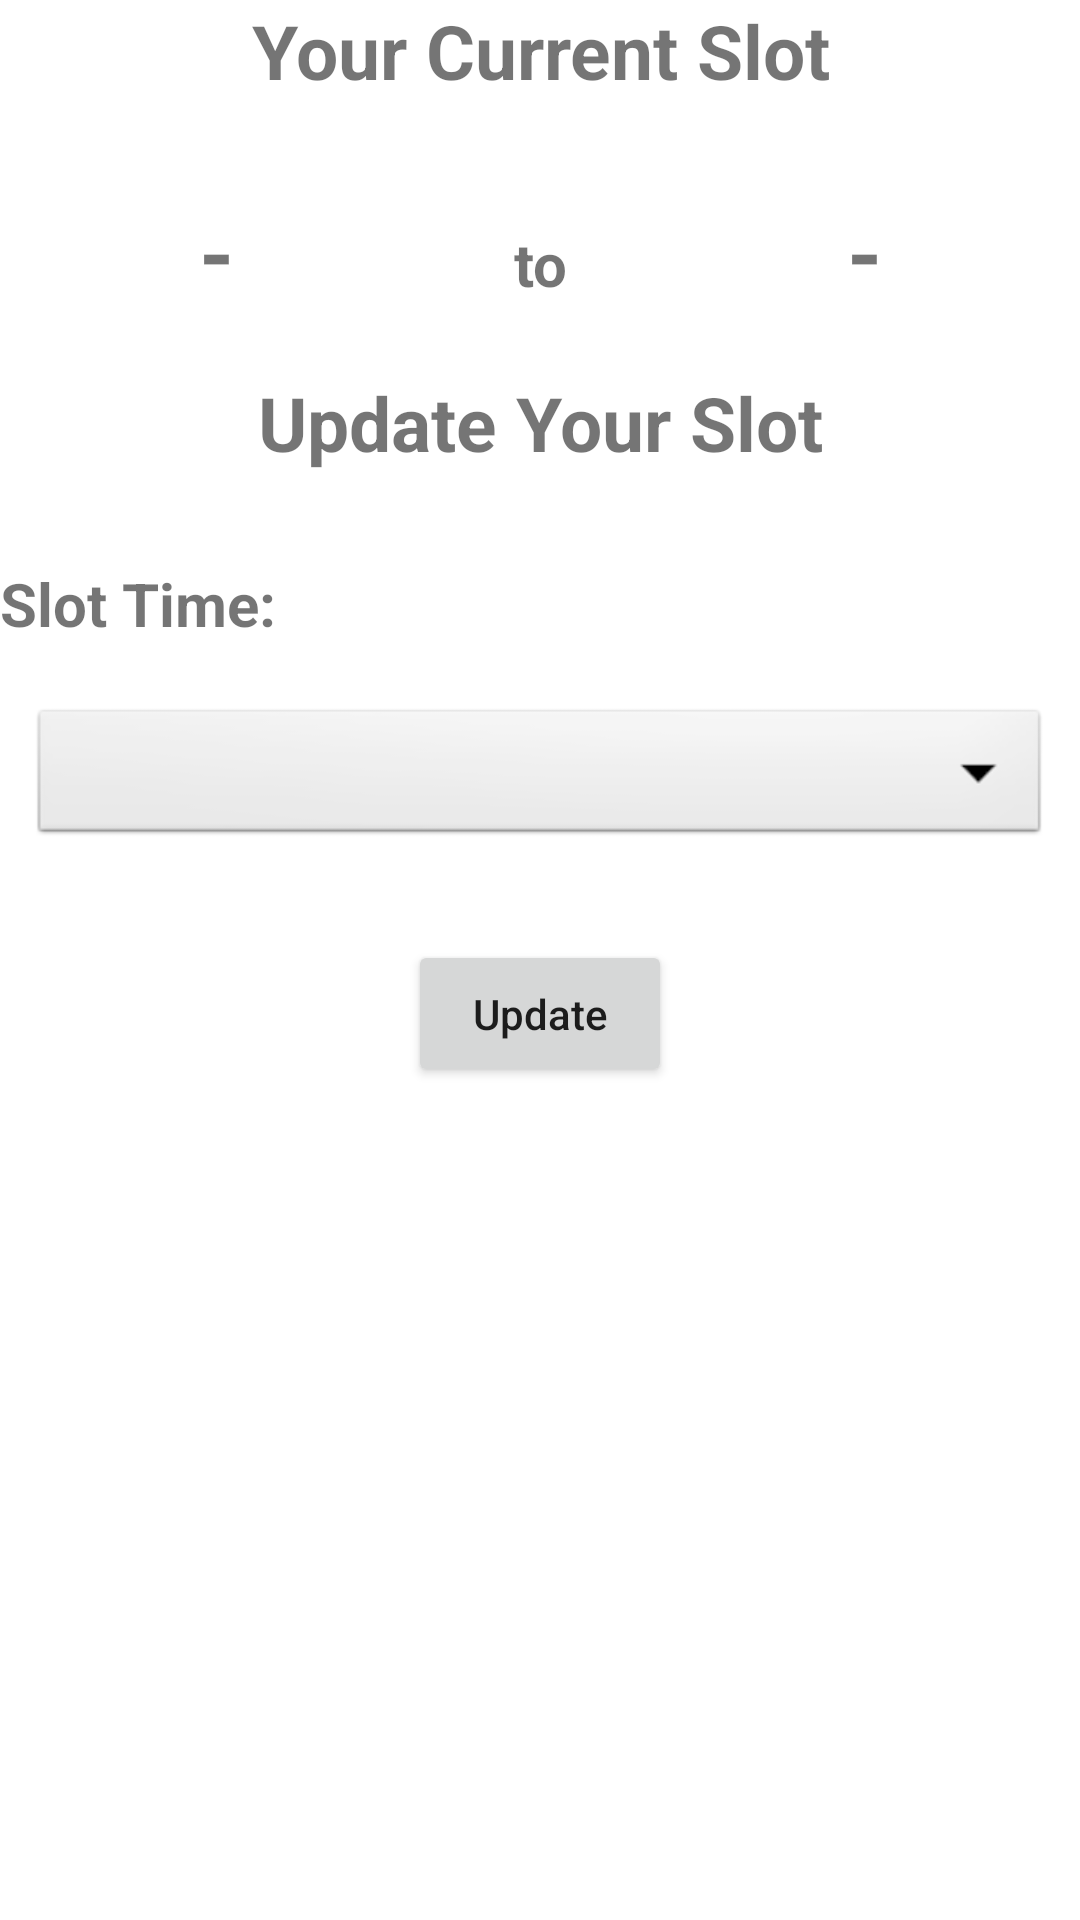

Here is an Android app screen rendered from its layout file. Give the layout XML and the strings, colors and styles it references.
<!-- AndroidManifest.xml: application theme Theme.Hospital_management -->
<!-- res/layout/d_slot.xml -->
<?xml version="1.0" encoding="utf-8"?>
<LinearLayout xmlns:android="http://schemas.android.com/apk/res/android"
    android:layout_width="match_parent"
    android:layout_height="match_parent"
    android:layout_marginLeft="16dp"
    android:layout_marginRight="16dp"
    android:layout_marginTop="16dp"
    android:orientation="vertical">

    <TextView
        android:layout_width="match_parent"
        android:layout_height="wrap_content"
        android:layout_marginBottom="30dp"
        android:gravity="center_horizontal"
        android:text="Your Current Slot"
        android:textSize="25dp"
        android:textStyle="bold" />

    <LinearLayout
        android:layout_width="match_parent"
        android:layout_height="wrap_content"
        android:layout_marginBottom="20dp"
        android:orientation="horizontal"
        android:weightSum="100">

        <TextView
            android:id="@+id/tv_current_slot_s"
            android:layout_width="match_parent"
            android:layout_height="wrap_content"
            android:layout_weight="30"
            android:gravity="center_horizontal"
            android:text="-"
            android:textSize="30dp"
            android:textStyle="bold" />

        <TextView
            android:layout_width="match_parent"
            android:layout_height="wrap_content"
            android:layout_weight="40"
            android:gravity="center_horizontal"
            android:text="to"
            android:textSize="20dp"
            android:textStyle="bold" />

        <TextView
            android:id="@+id/tv_current_slot_e"
            android:layout_width="match_parent"
            android:layout_height="wrap_content"
            android:layout_weight="30"
            android:gravity="center_horizontal"
            android:text="-"
            android:textSize="30dp"
            android:textStyle="bold" />
    </LinearLayout>

    <TextView
        android:layout_width="match_parent"
        android:layout_height="wrap_content"
        android:layout_marginBottom="30dp"
        android:gravity="center_horizontal"
        android:text="Update Your Slot"
        android:textSize="25dp"
        android:textStyle="bold" />

    <TextView
        android:layout_width="match_parent"
        android:layout_height="wrap_content"
        android:layout_marginBottom="10dp"
        android:gravity="start"
        android:text="Slot Time: "
        android:textSize="20dp"
        android:textStyle="bold" />


        <Spinner
            android:id="@+id/start_time"
            android:layout_width="match_parent"
            android:layout_height="wrap_content"
            android:layout_margin="10dp"
            android:background="@android:drawable/btn_dropdown"
            android:spinnerMode="dropdown" />



    <Button
        android:layout_width="wrap_content"
        android:layout_height="wrap_content"
        android:layout_gravity="center_horizontal"
        android:layout_margin="20dp"
        android:onClick="onClick"
        android:padding="15sp"
        android:text="Update"
        android:textAllCaps="false" />

</LinearLayout>
<!-- resources referenced by this layout -->
<resources>
  <style name="Theme.Hospital_management" parent="Theme.MaterialComponents.DayNight.DarkActionBar">
          
          <item name="colorPrimary">@color/purple_500</item>
          <item name="colorPrimaryVariant">@color/purple_700</item>
          <item name="colorOnPrimary">@color/white</item>
          
          <item name="colorSecondary">@color/teal_200</item>
          <item name="colorSecondaryVariant">@color/teal_700</item>
          <item name="colorOnSecondary">@color/black</item>
          
          <item name="android:statusBarColor" tools:targetApi="l">?attr/colorPrimaryVariant</item>
          
      </style>
  <!-- not gathered from this repository: default colours our renderer supplied (Android Studio template values) -->
  <color name="purple_500">#FF6200EE</color>
  <color name="purple_700">#FF3700B3</color>
  <color name="teal_200">#FF03DAC5</color>
  <color name="teal_700">#FF018786</color>
  <color name="black">#FF000000</color>
  <color name="white">#FFFFFFFF</color>
</resources>
